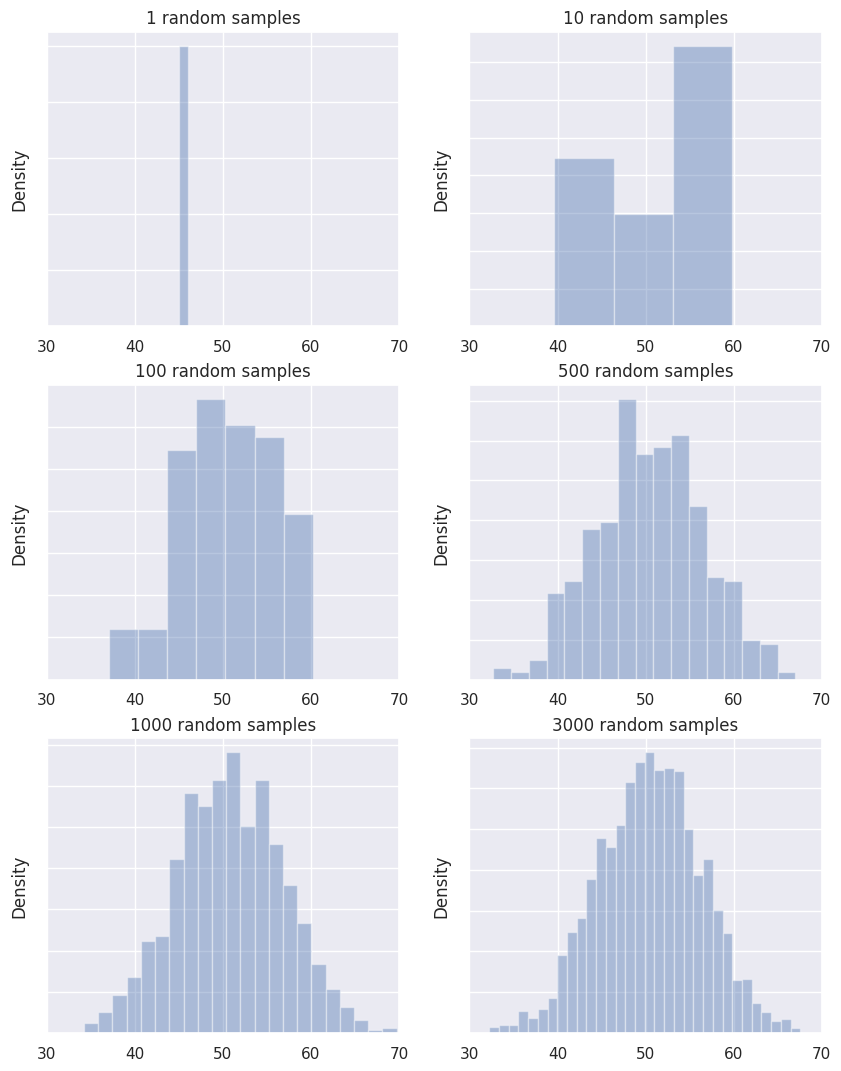

The matplotlib source for this figure:
#!/usr/bin/env python
# coding: utf-8

# In[1]:


get_ipython().run_line_magic('matplotlib', 'inline')
# Load the "autoreload" extension
get_ipython().run_line_magic('load_ext', 'autoreload')
# always reload modules
get_ipython().run_line_magic('autoreload', '2')
# black formatter for jupyter notebooks 
#%load_ext nb_black
# black formatter for jupyter lab
get_ipython().run_line_magic('load_ext', 'lab_black')

get_ipython().run_line_magic('run', '../src/notebook_env.py')


# # The Central Limit Theorem

# **Import modules**

# In[2]:


import math
import numpy as np
import pandas as pd
import seaborn as sns
import matplotlib.pyplot as plt


# The **central limit theorem** is one of the most useful concepts in statistics. The theorem is all about about drawing samples of a finite size $n$ from a population. The  theorem states that  if one collects samples of a large enough sample size $n$, and calculates each sample's mean (or sum), the shape of the histogram of those means (or sums) approximate a normal bell shape. The usefulness of the central limit theorem is due to the fact, that it **it does not matter what the distribution of the original population is, the distribution of sample means and the sums tend to follow the normal distribution.**

# ## The Population Distribution
# 
# The **population distribution** is the probability distribution derived from the knowledge of all elements of a population. We know that depending on the population of interest the random variable of interest may be a discrete variable, is to say a variable that, at least in principle is countable, or the random variable of interest may be a continuous variable, and thus a variable that can take any value within a given interval. Both, the discrete and the continuous probability distribution may be described by statistical parameters, such as the mean, the standard deviation, the median, the mode, among others. These parameters describing the population are, however, **always constant**, because the population is the set of all elements and thus population statistics do not change. For example, for any population data set, there is **only one value** of the population mean, **one value** for the standard deviation and so on.

# ## Population Statistics and Sample Statistics
# 
# Let us consider a simple example of a small discrete population consisting of the first ten integers $\{1,2,3,4,5,6,7,8,9,10 \}$. 

# In[3]:


population  = [1,2,3,4,5,6,7,8,9,10]

mean = np.mean(population)

std = np.std(population, ddof=1)

print(mean, std)


# The population mean, denoted by $\mu$ and the population standard deviation, denoted by $\sigma$ is $5.5$ and approximately {mean} $3.028$, respectively. It is important to realize, that these parameters, the population parameters will not change! They are fixed.
# 
# Let us now take a random sample without replacement of size $n=3$ from this population.

# In[4]:


my_sample = np.random.choice(population, size = 3, replace=False)

my_sample


# Now we caculate the mean and the standard deviation of the given sample. However, this time, as we refer to a particular sample, we call the statistical parameter **sample statistic** or if we relate to the distribution of values (elements) **sample distribution**. To make this more explicit, the sample mean is denominated as $\bar{x}$ and the sample standard deviation as $s$.

# In[5]:


x_bar = np.mean(my_sample)

s_x = np.std(my_sample)

print(x_bar, s_x)


# Note that depending on the actual elements in the sample, the sample statistic will change from sample to sample.
# 
# ## The Sampling Error
# 
# Let us repeat the sampling process from the previous section for $5$ times, store the results in the variable <mark> my_experiment </mark> and in addition print out the mean, $\bar{x}$ for each particular sample.

# In[6]:


population  = [1,2,3,4,5,6,7,8,9,10]

my_experiment = []

for i in range(1,6):
    my_sample = np.random.choice(population, size=3)
    mean= np.mean(my_sample)
    my_experiment.append(mean)
    print('Sample number {0} has a mean of {1}'.format(i, mean))


# Obviously, different sample (of the same length) selected from the same population yield different sample statistics because they contain different elements. Moreover, any sample statistics obtained from any sample, such as the sample mean $\bar{x}$, will be different from the result obtained from the corresponding population, the population mean, $\mu$. The difference between the value of a sample statistic obtained from a sample and the value of the corresponding population parameter obtained from the population is called the **sampling error**. In the case of the mean, the sampling error can be written as
# 
# $$ \text{Sampling error} = \bar{x} - \mu$$
# 
# Due to the nature of random sampling, and thus due to the process of drawing a set of values from the population, the resulting sampling error occurs due to chance, or in other words, the sampling error is a a random variable. However, one should note that besides the described randomness there are other sources of error. These errors are often related to the data generation process and are subsumed under the term non-sampling error. Such errors are introduced by for example human handling of the data, calibration errors of the measuring devices, among others.
# 
# In order to gain some intuition on the nature of the sampling error we conduct an experiment. For this experiment the population of interest consists of the first $100$ integers $\{1,2,3,\dots,100 \}$. We want to analyse the effect of the sample size, $n$, on the sampling error. For the sake of simplicity we choose the sample mean as the statistic of interest. For a sufficient large number of trials (<mark> trials = 1000 </mark>) we calculate the sampling error for samples of size $n=10,25,50,75$.

# In[7]:


population = list(range(1,101))

mean_pop = np.mean(population)

error_sample_10 = []
error_sample_25 = []
error_sample_50 = []
error_sample_100 = []

# we do 1000 trials
for i in range(1,1001):
    my_sample_10 = np.random.choice(population, size=10)
    my_sample_25 = np.random.choice(population, size=25)
    my_sample_50 = np.random.choice(population, size=50)
    my_sample_100 = np.random.choice(population, size=100)
    
    mean_10 = np.mean(my_sample_10)
    mean_25 = np.mean(my_sample_25)
    mean_50 = np.mean(my_sample_50)
    mean_100 = np.mean(my_sample_100)
    
    error_sample_10.append(abs(mean_10- mean_pop))
    error_sample_25.append(abs(mean_25- mean_pop))
    error_sample_50.append(abs(mean_50- mean_pop))
    error_sample_100.append(abs(mean_100- mean_pop))
    
print('Sampling Error, n=10: ', np.mean(error_sample_10))
print('Sampling Error, n=25: ', np.mean(error_sample_25))
print('Sampling Error, n=50: ', np.mean(error_sample_50))
print('Sampling Error, n=100: ', np.mean(error_sample_100))


# Based on the experiment from above, we may conclude, that the large the sample size, the smaller is the sampling error. Or in other words, by increasing the sample size the sample mean, $\bar{x}$ approximate the population mean, $\mu$. This is an important insight, which will be discussed in more details in the section of *Inferential Statistics*.

# ## The Sampling Distribution
# 
# Based upon our intuition of randomness in the sampling process, we introduce the **Sampling Distribution**. The sampling distribution is a distribution of a sample statistic. Often the name of the computed statistic is added as part of the title. For example, if the computed statistic was the sample mean, the sampling distribution would be titled **the sampling distribution of the sample mean**.
# 
# Let us recall the simple example from the previous section, where the population is represented by the first $100$ integers $\{1,2,3,\dots,100 \}$. If we repeatedly sample from that population and compute each time the sample statistic (e.g. $\bar{x}$ or $s$,...), **the resulting distribution of sample statistics is a called the sampling distribution of that statistic**.
# 
# Let us take repeatedly random samples $(x)$ without replacement of size $n=30$ from the population.
# 
# The random sampling might generate sets that look like
# 
# $$\{19, 79, 33, 38, 14, 67, 7, 9, 12, 27, 4, 89, 34, 77, 78, 32, 65, 10, 84, 64, 90, 55, 88, 56, 11, 80, 15, 5, 91, 54\}$$
# 
# or 
# 
# $$\{43, 52, 56, 8, 65, 60, 46, 15, 64, 19, 82, 91, 88, 1, 5, 9, 4, 92, 67, 36, 72, 31, 50, 96, 87, 6, 93, 84, 78, 16\}$$
# 
# ...
# 
# For each sample we calculate a sample statistic. In this example we take the mean, $\bar{x}$, of each sample. However, please note that the sample statistic could be any descriptive statistic, such as the median, the standard deviation, a proportion, among others. Once we obtained the sample means for all samples. we list all their different values and number of their occurrences (frequencies) in order to obtain relative frequencies or **empirical probabilities**.

# In[8]:


population = list(range(1,101))

mean_pop = np.mean(population)

num_samples = [1,10,100,500,1000,3000]

my_sample = [[],[],[],[],[],[]]

for i in range(0,6):   
    for j in range(1, num_samples[i] + 1):
        sample = np.random.choice(population, size=25)
        mean_sample = np.mean(sample)
        my_sample[i].append(mean_sample)

sns.set(rc={'figure.figsize':(10,13)})
    
fig, axs = plt.subplots(3,2)
axs[0,0].set_yticklabels('')
axs[0,1].set_yticklabels('')
axs[1,0].set_yticklabels('')
axs[1,1].set_yticklabels('')
axs[2,0].set_yticklabels('')
axs[2,1].set_yticklabels('')
sns.distplot(my_sample[0], ax=axs[0,0])
axs[0,0].set_title('1 random samples')
axs[0,0].set_xlim(30,70)
sns.distplot(my_sample[1], ax=axs[0,1],kde=True, kde_kws={'alpha':0.0})
axs[0,1].set_title('10 random samples')
axs[0,1].set_xlim(30,70)
sns.distplot(my_sample[2], ax=axs[1,0], kde=True, kde_kws={'alpha':0.0})
axs[1,0].set_title('100 random samples')
axs[1,0].set_xlim(30,70)
sns.distplot(my_sample[3], ax=axs[1,1], kde=True, kde_kws={'alpha':0.0})
axs[1,1].set_title('500 random samples')
axs[1,1].set_xlim(30,70)
sns.distplot(my_sample[4], ax=axs[2,0] , kde=True, kde_kws={'alpha':0.0})
axs[2,0].set_title('1000 random samples')
axs[2,0].set_xlim(30,70)
sns.distplot(my_sample[5], ax=axs[2,1], kde=True, kde_kws={'alpha':0.0})
axs[2,1].set_title('3000 random samples')
axs[2,1].set_xlim(30,70)

import warnings
warnings.filterwarnings(action='always')

pass


# The more often we take a sample the better the relative frequency distribution of the sample statistics approximates the sampling distribution. Or in other words, as the number of sample approaches infinity, the resulting frequency distribution will approach the sampling distribution. The **sampling distribution of a statistic** is a probability distribution of that statistic derived from all possible samples having the same size from the population. However, the sampling distribution should not be confused with a sample distribution: the latter describes the distribution of values (elements) in one particular sample.

# ## The Standard Error
# 
# Just as the population distributions can be described with parameters, so can the sampling distribution. The expected value (mean) of any distribution can be represented by the symbol $\mu$. In case of the sampling distribution, the mean $\mu$ is often written with a subscript to indicate which sampling distribution is being described. For example, the expected value of the sampling distribution of the mean is represented by the symbol $\mu_{\bar{x}}$. The value of $\mu_\bar{x}$ can be thought as the theoretical mean of the distribution of sample means.
# 
# If we pick a large enough number of samples (of the same size) from a population and calculate their means, then the mean $(\mu_{\bar{x}})$ of all these sample means will approximate the mean $(\mu)$ of the population. That is why the sample mean $\bar{x}$ is called an estimator of the population mean, $\mu$. Thus, the mean of the sampling distribution is equal to the mean of the population.
# 
# $$\mu_{\bar{x}} = \mu$$
# 
# The standard deviation of a sampling distribution is given a special name, the **standard error**. The standard error of the sampling distribution of a statistic, denoted as $\sigma_{\bar{x}}$, describes the degree to which the computed statistic may be expected to differ from one another when calculated from a sample of similar size and selected from similar population models. The larger the standard error of a given statistic, the greater the differences between the computed statistics for the different samples.
# 
# However, please note that the standard error, $\sigma_{\bar{x}}$ is not equal to the standard deviation, $\sigma$, of the population distribution (unless $n=1$). the standard error is equal to the standard deviation of the population divided by the square root of the sample size:
# 
# $$\sigma_{\bar{x}} = \frac{\sigma}{\sqrt{n}}$$
# 
# This equation holds true only when the sampling is done either with replacement from a finite population or with or without replacement from an infinite population. Which corresponds to the condition that the sample size $(n)$ is small in comparison to the population size $(N)$. The sample size is considered to be small compared to the population size if the sample size is equal to or less than $5$% of the population size that is, if
# 
# $$\frac{n}{N} \leq 0.05$$
# 
# If this condition is not satisfied, the following equation is used to calculate $\sigma_{\bar{x}}$:
# 
# $$\sigma_{\bar{x}} = \frac{\sigma}{\sqrt{n}} \sqrt{\frac{N-n}{N-1}}$$
# 
# In most practical applications, however, the sample size is small compared to the population size.

# ## Sampling from a Normally Distributed Population 
# 
# ### Shape of the Sampling Distribution
# 
# The shape of the sampling distribution relates to the following two cases:
# 
# 1. The population from which samples are drawn has a normal distribution.
# 
# 2. The population from which samples are drawn does not have a normal distribution.
# 
# ### Sampling from a Normally Distributed Population
# 
# When the population from which samples are drawn is normally distributed with its mean equal to $\mu$ and the standard deviation equal to $\sigma$, then:
# 
# 1. The mean of the sample means, $\mu_{\bar{x}}$, is equal to the mean of the population, $\mu$.
# 
# 2. The standard deviation of the sample means, $\sigma_{\bar{x}}$ is equal to $\frac{\sigma}{\sqrt{n}}$, assuming $\frac{n}{N} \leq 0.05$.
# 
# 3. The shape of the sampling distribution of the sample means $\bar{x}$ is normal, for whatever value of $n$.
# 
# Let us consider a normally distributed population. For the sake of simplicity we use the standard normal distribution $N(\mu,\sigma)$ with $\mu=0$ and $\sigma=1$. Let us further calculate $\mu_{\bar{x}}$ and $\sigma_{\bar{x}}$ for samples of sample sizes $n=5,15,30,50$.
# 
# Recall that for a large enough number of repeated sampling $\mu_{\bar{x}} \approx \mu$. Thus, $\mu_{\bar{x}}$ of the different sampling distributions under consideration.
# 
# $$\mu_{\bar x_{n=5}} = \mu_{\bar x_{n=15}} = \mu_{\bar x_{n=30}} = \mu_{\bar x_{n=50}} = \mu = 0$$
# 
# Recall the standard error of the sampling distribution $\sigma_{\bar{x}} = \frac{\sigma}{\sqrt{n}} $. Thus, we can easily compute $\sigma_{\bar{x}}$ for $n=5,15,30,50$ elements. The different sampling distributions are visualized thereafter.
# 
# $$\sigma_{\bar x_{n=5}} = \frac{\sigma}{\sqrt{n}} =
# \frac{1}{\sqrt{5}}\approx 0.447$$
# 
# $$ \sigma_{\bar x_{n=15}} = \frac{\sigma}{\sqrt{n}} = \frac{1}{\sqrt{15}}\approx 0.258 $$
# 
# $$ \sigma_{\bar x_{n=30}} = \frac{\sigma}{\sqrt{n}} = \frac{1}{\sqrt{30}}\approx 0.183 $$
# 
# $$ \sigma_{\bar x_{n=50}} = \frac{\sigma}{\sqrt{n}} = \frac{1}{\sqrt{50}} \approx 0.141 $$
# 
# ![sampling_distribution_norm](_img/sampling_distribution_norm.png)
# 
# There are two important observations regarding the sampling distribution of $\bar{x}$
# 
# 1. The spread of the sampling distribution is smaller than the spread of the corresponding population distribution. In other words, $\sigma_{\bar{x}} < \sigma$.
# 
# 2. The standard deviation of the sampling distribution decreases as the sample size increases.
# 
# In order to verify the 3rd claim from above, that the shape of the sampling distribution of $\bar{x}$ is normal, whatever the value of $n$, we conduct a computational experiment. For a large enough number of times <mark> trials = 1000 </mark> we sample from the standard normal distribution $N(0,1)$, where each particular sample has a sample size of $n=5,15,30,50$. For each sample we calculate the sample mean $\bar{x}$ and visualize the empirical probabilities. Afterwards we compare the empirical distribution of those probabilities with the sampling distributions calculated from the equations above.
# 
# ![sampling_diff_n](_img/sampling_diff_n.png)
# 
# The figure verifies the 3rd claim above: The shape of the sampling distribution of $\bar{x}$ is normal, for whatever value of $n$.
# 
# In addition, the figure shows that the distribution of the empirical probabilities (bars) fits well the sampling distribution (colored line), and that the standard deviation of the sampling distribution of $\bar{x}$ decreases as the sample size increases. Recall, that the $y$-axis represents the *density*, which is the **probability per unit value** of the random variable. This is why the probability density can take a value greater than $1$, but only over a region with measure less than $1$.

# ## Sampling from a Population that is not Normally Distributed
# 
# ### Shape of the Sampling Distribution
# 
# The shape of the sampling distribution relates to the following two cases.
# 
# 1. The population from which samples are drawn has a normal distribution.
# 
# 2. The population from which samples are drawn does not have a normal distribution.
# 
# ### Sampling from a population which is not normally distributed
# 
# In the previous section we discussed the shape of sample distributions if sampling from a normally distributed population. However, in real life applications we often do not know the actual shape of the population distribution.
# 
# In order to understand, how the shape of the distribution of the population of interest affects the shape of the sampling distribution we conduct an experiment. Let us consider three different continuous probability density functions: the **uniform distribution**, the **beta distribution**, and the **gamma distribution**. We do not go into details here, however the figure below shows, that these three PDFs are not normally distributed.
# 
# ![uniform_beta_gamma](_img/uniform_beta_gamma.png)
# 
# Now we conduct the same experiment as in the previous section. For a large enough number of times <mark>trials = 1000 </mark> we sample from each particular distribution. However, this time each particular sample has a sample size $n=2,5,15,30$. For each sample we calculate the sample mean $\bar{x}$ and visualize the empirical probabilities after $1000$ trials.
# 
# ![sampling_beta_gamma_uniform](_img/sampling_beta_gamma_uniform.png)
# 
# The figure shows that, in case of a population that is not normally distributed, the sampling distributions are not normal, when $n<30$. However, the sampling distributions approximate a normal distribution, when $n>30$. Also notice that the spread of the sampling distribution decreases as the sample size increases.

# According to the **central limit theorem**, for a large sample size $(n > 30)$, the sampling distribution is approximately normal, irrespective of the shape of the population distribution.
# 
# The mean and standard deviation of the sampling distribution of $\bar{x}$ are, respectively,
# 
# $$\mu_{\bar{x}} = \mu \text{   and   } \sigma_{\bar{x}} = \frac{\sigma}{\sqrt{n}}$$
# 
# The sample size is usually considered to be large if $n \geq 30$.
# 
# Owing to the fact the sampling distribution approximates a normal distribution, the area under the curve of sampling distribution yields probabilistic information about the sample statistic.
# 
# Recall the **Empirical Rule**, also known as the **68-95-99.7 rule**. Consequently, applied to the sampling distribution the $68-95-99.7$ rule implies that
# 
# - about $68.26$% of the sample means will be within one standard deviation of the population mean,
# 
# - $95.44$% of the sample means will be within two standard deviation of the population mean, and
# 
# - about $99.74$% of the sample means will be within three standard deviations of the population mean.

# In[ ]:




